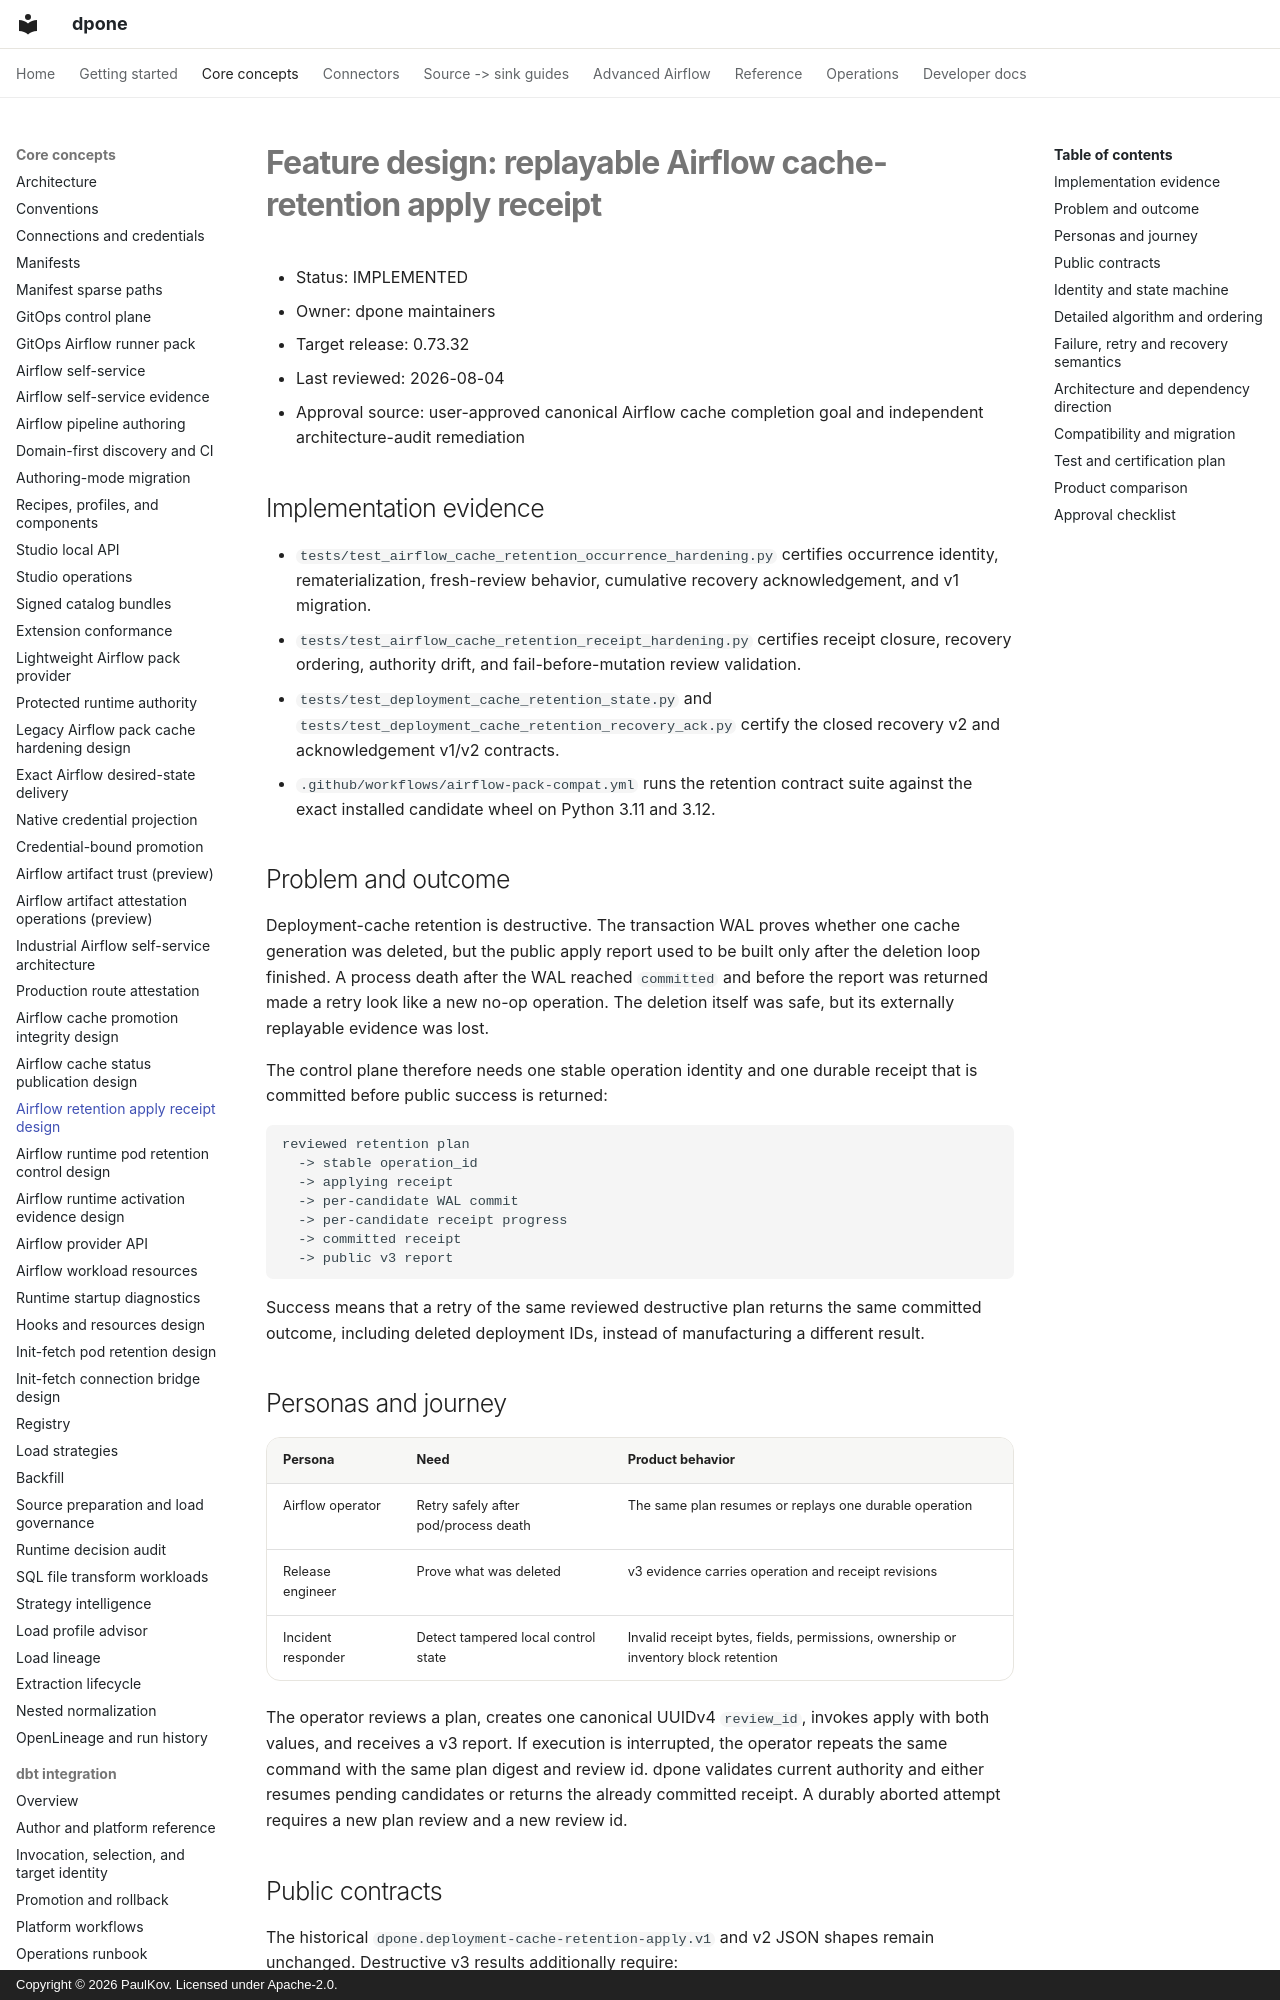

repository: PaulKov/dpone · page: feature-design-airflow-retention-apply-receipt-v0732/index.html · generator: mkdocs · copyright: Copyright © 2026 PaulKov. Licensed under Apache-2.0.

# Feature design: replayable Airflow cache-retention apply receipt

- Status: IMPLEMENTED
- Owner: dpone maintainers
- Target release: 0.73.32
- Last reviewed: 2026-08-04
- Approval source: user-approved canonical Airflow cache completion goal and
independent architecture-audit remediation

## Implementation evidence

- `tests/test_airflow_cache_retention_occurrence_hardening.py` certifies
  occurrence identity, rematerialization, fresh-review behavior, cumulative
  recovery acknowledgement, and v1 migration.
- `tests/test_airflow_cache_retention_receipt_hardening.py` certifies receipt
  closure, recovery ordering, authority drift, and fail-before-mutation review
  validation.
- `tests/test_deployment_cache_retention_state.py` and
  `tests/test_deployment_cache_retention_recovery_ack.py` certify the closed
  recovery v2 and acknowledgement v1/v2 contracts.
- `.github/workflows/airflow-pack-compat.yml` runs the retention contract suite
  against the exact installed candidate wheel on Python 3.11 and 3.12.

## Problem and outcome

Deployment-cache retention is destructive. The transaction WAL proves whether
one cache generation was deleted, but the public apply report used to be built
only after the deletion loop finished. A process death after the WAL reached
`committed` and before the report was returned made a retry look like a new
no-op operation. The deletion itself was safe, but its externally replayable
evidence was lost.

The control plane therefore needs one stable operation identity and one durable
receipt that is committed before public success is returned:

```text
reviewed retention plan
  -> stable operation_id
  -> applying receipt
  -> per-candidate WAL commit
  -> per-candidate receipt progress
  -> committed receipt
  -> public v3 report
```

Success means that a retry of the same reviewed destructive plan returns the
same committed outcome, including deleted deployment IDs, instead of
manufacturing a different result.

## Personas and journey

| Persona | Need | Product behavior |
| --- | --- | --- |
| Airflow operator | Retry safely after pod/process death | The same plan resumes or replays one durable operation |
| Release engineer | Prove what was deleted | v3 evidence carries operation and receipt revisions |
| Incident responder | Detect tampered local control state | Invalid receipt bytes, fields, permissions, ownership or inventory block retention |

The operator reviews a plan, creates one canonical UUIDv4 `review_id`, invokes
apply with both values, and receives a v3 report. If execution is interrupted,
the operator repeats the same command with the same plan digest and review id.
dpone validates current authority and either resumes pending candidates or
returns the already committed receipt. A durably aborted attempt requires a new
plan review and a new review id.
